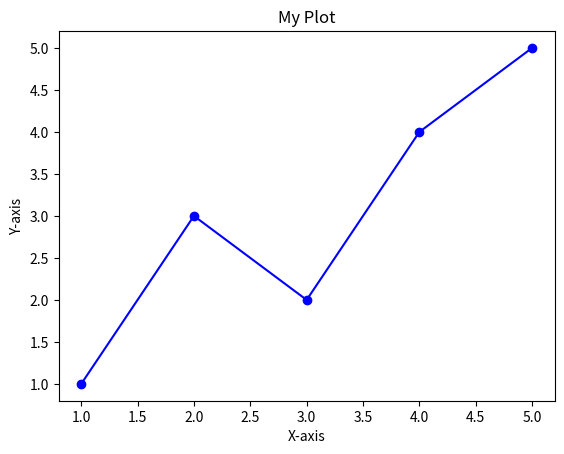

Recreate this plot in Python.
import matplotlib.pyplot as plt
# Data for x-axis
x=[1,2,3,4,5]
# Data for y-axis
y=[1,3,2,4,5]
plt.plot(x,y,'b-o')
# Assigning labels for 'X' axis and 'Y' axis
plt.xlabel('X-axis')
plt.ylabel('Y-axis')
plt.title('My Plot')
plt.show()
